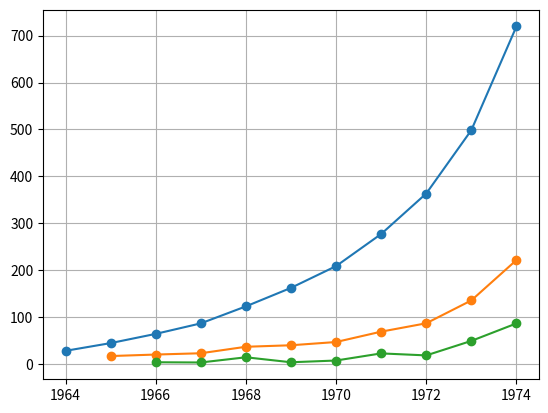

Source code (Python):
import numpy as np
import matplotlib.pyplot as plt

x = np.array([i for i in range(1964, 1975)])
y = np.array([
                27.614, 44.073, 63.746, 86.171, 
                122.430, 161.900, 208.300, 276.807, 
                363.167, 498.307, 719.519
            ])

# 2) a) não é estacionária;
print(y)
plt.plot(x, y, marker='o', linestyle='-')
plt.grid()
plt.show()

# 2)b) primeira diferença não é estácionária;
delta_z1 = np.diff(y)
print(delta_z1)
plt.plot(x[1:], delta_z1, marker='o', linestyle='-')
plt.grid()
plt.show()

# 2)c) segunda diferença também não é estácionária;
delta_z2 = np.diff(delta_z1)
print(delta_z2)
plt.plot(x[2:], delta_z2, marker='o', linestyle='-')
plt.grid()
plt.show()







